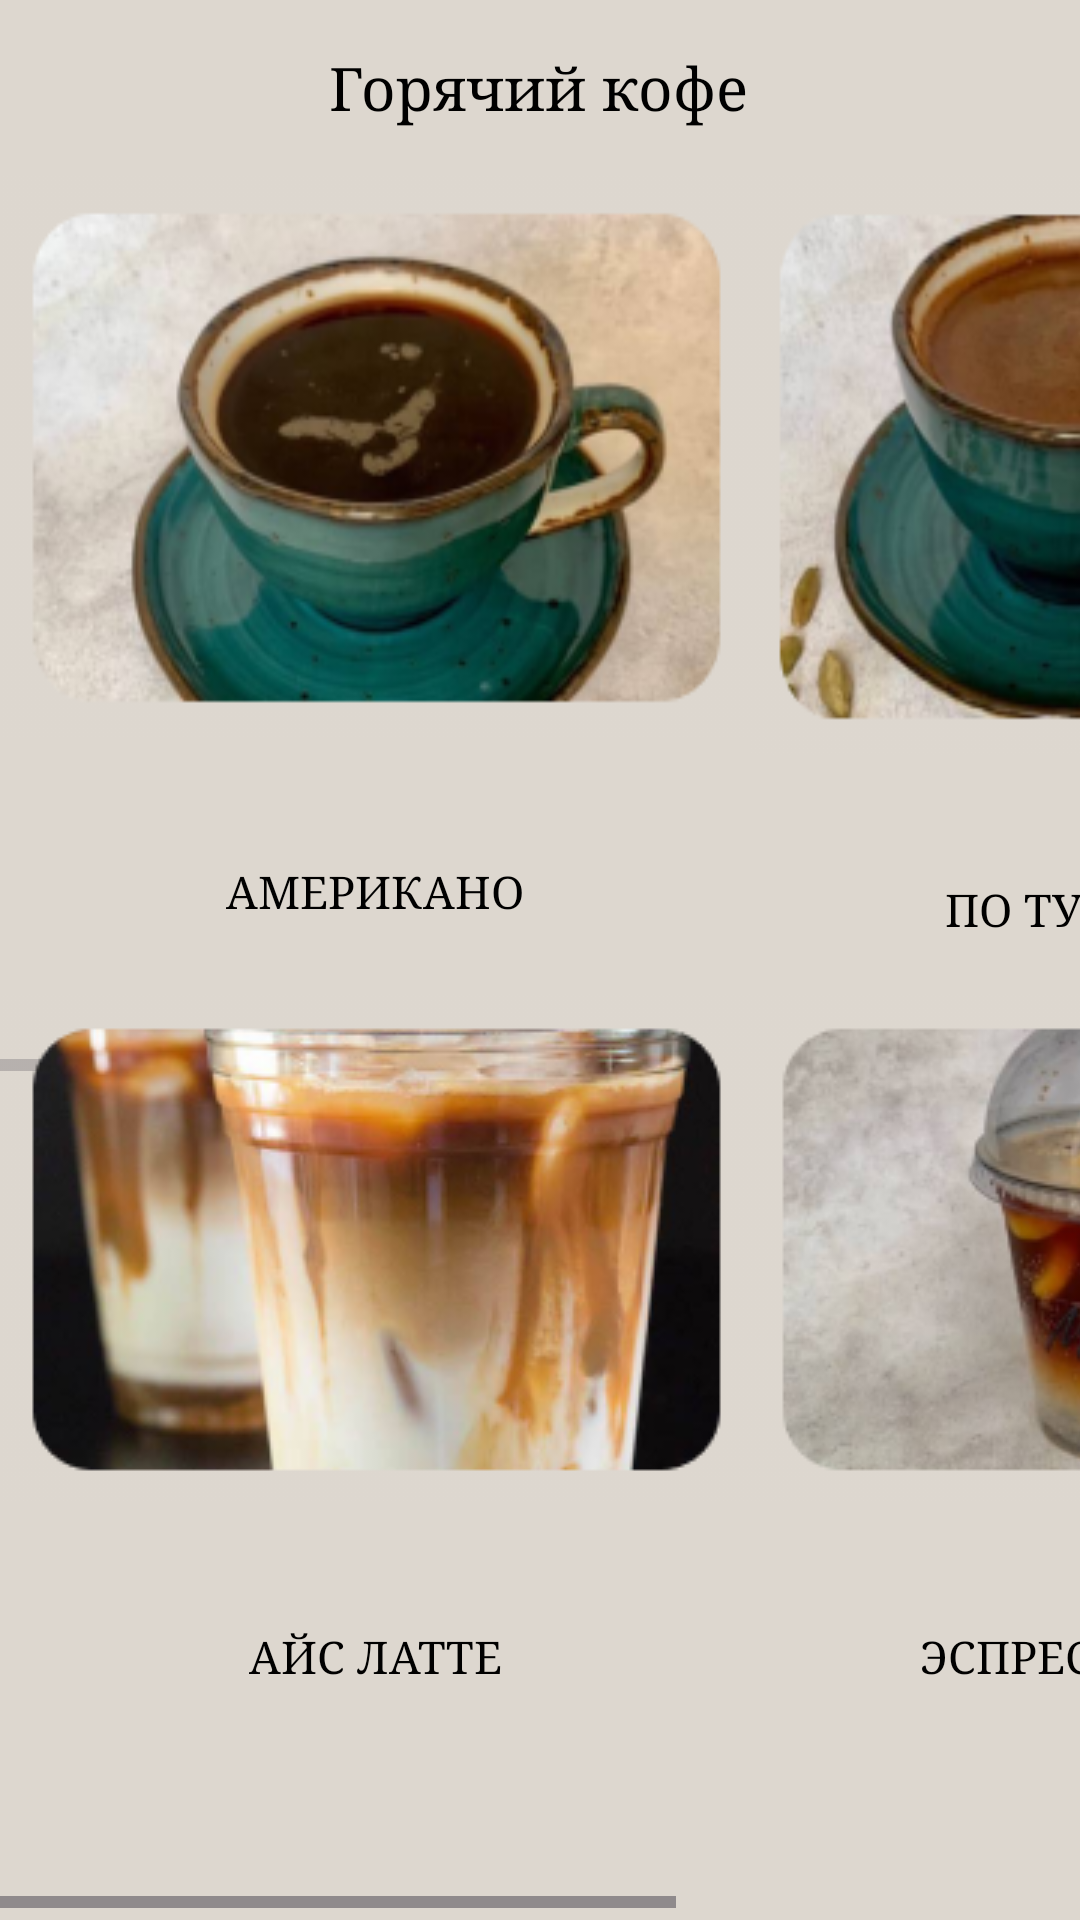

Produce the Android XML layout that renders to this screen, including the resource entries it uses.
<!-- AndroidManifest.xml: application theme Theme.Practzabunyanka -->
<!-- res/layout/activity_cofe.xml -->
<?xml version="1.0" encoding="utf-8"?>
<androidx.constraintlayout.widget.ConstraintLayout xmlns:android="http://schemas.android.com/apk/res/android"
    xmlns:app="http://schemas.android.com/apk/res-auto"
    xmlns:tools="http://schemas.android.com/tools"
    android:layout_width="match_parent"
    android:background="#DDD7CF"
    android:layout_height="match_parent"
    tools:context=".CofeActivity">


    <HorizontalScrollView
        android:id="@+id/horizontalScrollView"
        android:layout_width="412dp"
        android:layout_height="299dp"
        android:layout_marginTop="16dp"
        app:layout_constraintEnd_toEndOf="parent"
        app:layout_constraintHorizontal_bias="0.0"
        app:layout_constraintStart_toStartOf="parent"
        app:layout_constraintTop_toBottomOf="@+id/textView3">


        <LinearLayout
            android:layout_width="wrap_content"
            android:layout_height="wrap_content"
            android:orientation="horizontal">
            <LinearLayout
                android:layout_width="wrap_content"
                android:layout_height="wrap_content"
                android:orientation="vertical">

                <ImageView
                    android:layout_width="match_parent"
                    android:layout_height="188dp"
                    android:background="@drawable/img_26" />

                <Button
                    android:id="@+id/bt2"
                    style="@style/Widget.AppCompat.Button.Borderless"
                    android:layout_width="match_parent"
                    android:layout_height="102dp"
                    android:fontFamily="serif"
                    android:text="Американо"
                    android:textColor="@color/black"
                    android:textSize="15dp" />
            </LinearLayout>
            <LinearLayout
                android:layout_width="wrap_content"
                android:layout_height="wrap_content"
                android:orientation="vertical">

                <ImageView
                    android:layout_width="228dp"
                    android:layout_height="194dp"
                    android:background="@drawable/img_27" />

                <Button
                    android:id="@+id/bt1"
                    style="@style/Widget.AppCompat.Button.Borderless"
                    android:layout_width="match_parent"
                    android:layout_height="102dp"
                    android:fontFamily="serif"
                    android:text="По турецки"
                    android:textColor="@color/black"
                    android:textSize="15dp" />
            </LinearLayout>

            <LinearLayout
                android:layout_width="wrap_content"
                android:layout_height="wrap_content"
                android:orientation="vertical">

                <ImageView
                    android:layout_width="228dp"
                    android:layout_height="194dp"
                    android:background="@drawable/img_28" />

                <Button
                    android:id="@+id/bt3"
                    style="@style/Widget.AppCompat.Button.Borderless"
                    android:layout_width="match_parent"
                    android:layout_height="102dp"
                    android:fontFamily="serif"
                    android:text="Латте"
                    android:textColor="@color/black"
                    android:textSize="15dp" />
            </LinearLayout>

            <LinearLayout
                android:layout_width="wrap_content"
                android:layout_height="wrap_content"
                android:orientation="vertical">

                <ImageView
                    android:layout_width="228dp"
                    android:layout_height="194dp"
                    android:background="@drawable/img_29" />

                <Button
                    android:id="@+id/bt4"
                    style="@style/Widget.AppCompat.Button.Borderless"
                    android:layout_width="match_parent"
                    android:layout_height="102dp"
                    android:fontFamily="serif"
                    android:text="Капучино"
                    android:textColor="@color/black"
                    android:textSize="15dp" />
            </LinearLayout>
            <LinearLayout
                android:layout_width="wrap_content"
                android:layout_height="wrap_content"
                android:orientation="vertical"/>

            <LinearLayout
                android:layout_width="wrap_content"
                android:layout_height="wrap_content"
                android:orientation="vertical">

                <ImageView
                    android:layout_width="228dp"
                    android:layout_height="194dp"
                    android:background="@drawable/img_32" />

                <Button
                    android:id="@+id/bt6"
                    style="@style/Widget.AppCompat.Button.Borderless"
                    android:layout_width="match_parent"
                    android:layout_height="102dp"
                    android:fontFamily="serif"
                    android:text="Раф"
                    android:textColor="@color/black"
                    android:textSize="15dp" />
            </LinearLayout>
        </LinearLayout>



    </HorizontalScrollView>

    <TextView
        android:id="@+id/textView3"
        android:layout_width="wrap_content"
        android:layout_height="wrap_content"
        android:layout_marginTop="16dp"
        android:fontFamily="serif"
        android:text="Горячий кофе"
        android:textColor="@color/black"
        android:textSize="20dp"
        app:layout_constraintEnd_toEndOf="parent"
        app:layout_constraintHorizontal_bias="0.498"
        app:layout_constraintStart_toStartOf="parent"
        app:layout_constraintTop_toTopOf="parent" />

    <TextView
        android:id="@+id/textView4"
        android:layout_width="wrap_content"
        android:layout_height="wrap_content"
        android:fontFamily="serif"
        android:text="Холодный кофе"
        android:textColor="@color/black"
        android:textSize="20dp"
        app:layout_constraintBottom_toTopOf="@+id/horizontalScrollView2"
        app:layout_constraintEnd_toEndOf="parent"
        app:layout_constraintHorizontal_bias="0.492"
        app:layout_constraintStart_toStartOf="parent"
        app:layout_constraintTop_toBottomOf="@+id/horizontalScrollView" />

    <HorizontalScrollView
        android:id="@+id/horizontalScrollView2"
        android:layout_width="411dp"
        android:layout_height="305dp"
        android:layout_marginBottom="4dp"
        app:layout_constraintBottom_toBottomOf="parent"
        app:layout_constraintEnd_toEndOf="parent"
        app:layout_constraintHorizontal_bias="0.0"
        app:layout_constraintStart_toStartOf="parent">

        <LinearLayout
            android:layout_width="wrap_content"
            android:layout_height="wrap_content"
            android:orientation="horizontal">

            <LinearLayout
                android:layout_width="wrap_content"
                android:layout_height="wrap_content"
                android:orientation="vertical">

                <ImageView
                    android:layout_width="wrap_content"
                    android:layout_height="wrap_content"
                    android:background="@drawable/img_33"/>

                <Button
                    android:id="@+id/bt11"
                    style="@style/Widget.AppCompat.Button.Borderless"
                    android:layout_width="match_parent"
                    android:layout_height="102dp"
                    android:fontFamily="serif"
                    android:text="Айс латте"
                    android:textColor="@color/black"
                    android:textSize="15dp" />
            </LinearLayout>

            <LinearLayout
                android:layout_width="wrap_content"
                android:layout_height="wrap_content"
                android:orientation="vertical">

                <ImageView
                    android:layout_width="wrap_content"
                    android:layout_height="wrap_content"
                    android:background="@drawable/img_34"/>

                <Button
                    android:id="@+id/bt12"
                    style="@style/Widget.AppCompat.Button.Borderless"
                    android:layout_width="match_parent"
                    android:layout_height="102dp"
                    android:fontFamily="serif"
                    android:text="Эспрессо тоник"
                    android:textColor="@color/black"
                    android:textSize="15dp" />
            </LinearLayout>

            <LinearLayout
                android:layout_width="wrap_content"
                android:layout_height="wrap_content"
                android:orientation="vertical">

                <ImageView
                    android:layout_width="wrap_content"
                    android:layout_height="wrap_content"
                    android:background="@drawable/img_35"/>

                <Button
                    android:id="@+id/bt13"
                    style="@style/Widget.AppCompat.Button.Borderless"
                    android:layout_width="match_parent"
                    android:layout_height="102dp"
                    android:fontFamily="serif"
                    android:text="Бамбл"
                    android:textColor="@color/black"
                    android:textSize="15dp" />
            </LinearLayout>


        </LinearLayout>


    </HorizontalScrollView>
</androidx.constraintlayout.widget.ConstraintLayout>
<!-- resources referenced by this layout -->
<resources>
  <!-- drawable img_26: png bitmap (drawable, 79796 bytes) -->
  <!-- drawable img_27: png bitmap (drawable, 84548 bytes) -->
  <!-- drawable img_28: png bitmap (drawable, 84756 bytes) -->
  <!-- drawable img_29: png bitmap (drawable, 72234 bytes) -->
  <!-- drawable img_32: png bitmap (drawable, 79706 bytes) -->
  <!-- drawable img_33: png bitmap (drawable, 93558 bytes) -->
  <!-- drawable img_34: png bitmap (drawable, 71531 bytes) -->
  <!-- drawable img_35: png bitmap (drawable, 102661 bytes) -->
  <style name="Theme.Practzabunyanka" parent="Base.Theme.Practzabunyanka" />
  <style name="Base.Theme.Practzabunyanka" parent="Theme.Material3.DayNight.NoActionBar">
          
          
      </style>
  <!-- not gathered from this repository: default colours our renderer supplied (Android Studio template values) -->
  <color name="black">#FF000000</color>
</resources>
